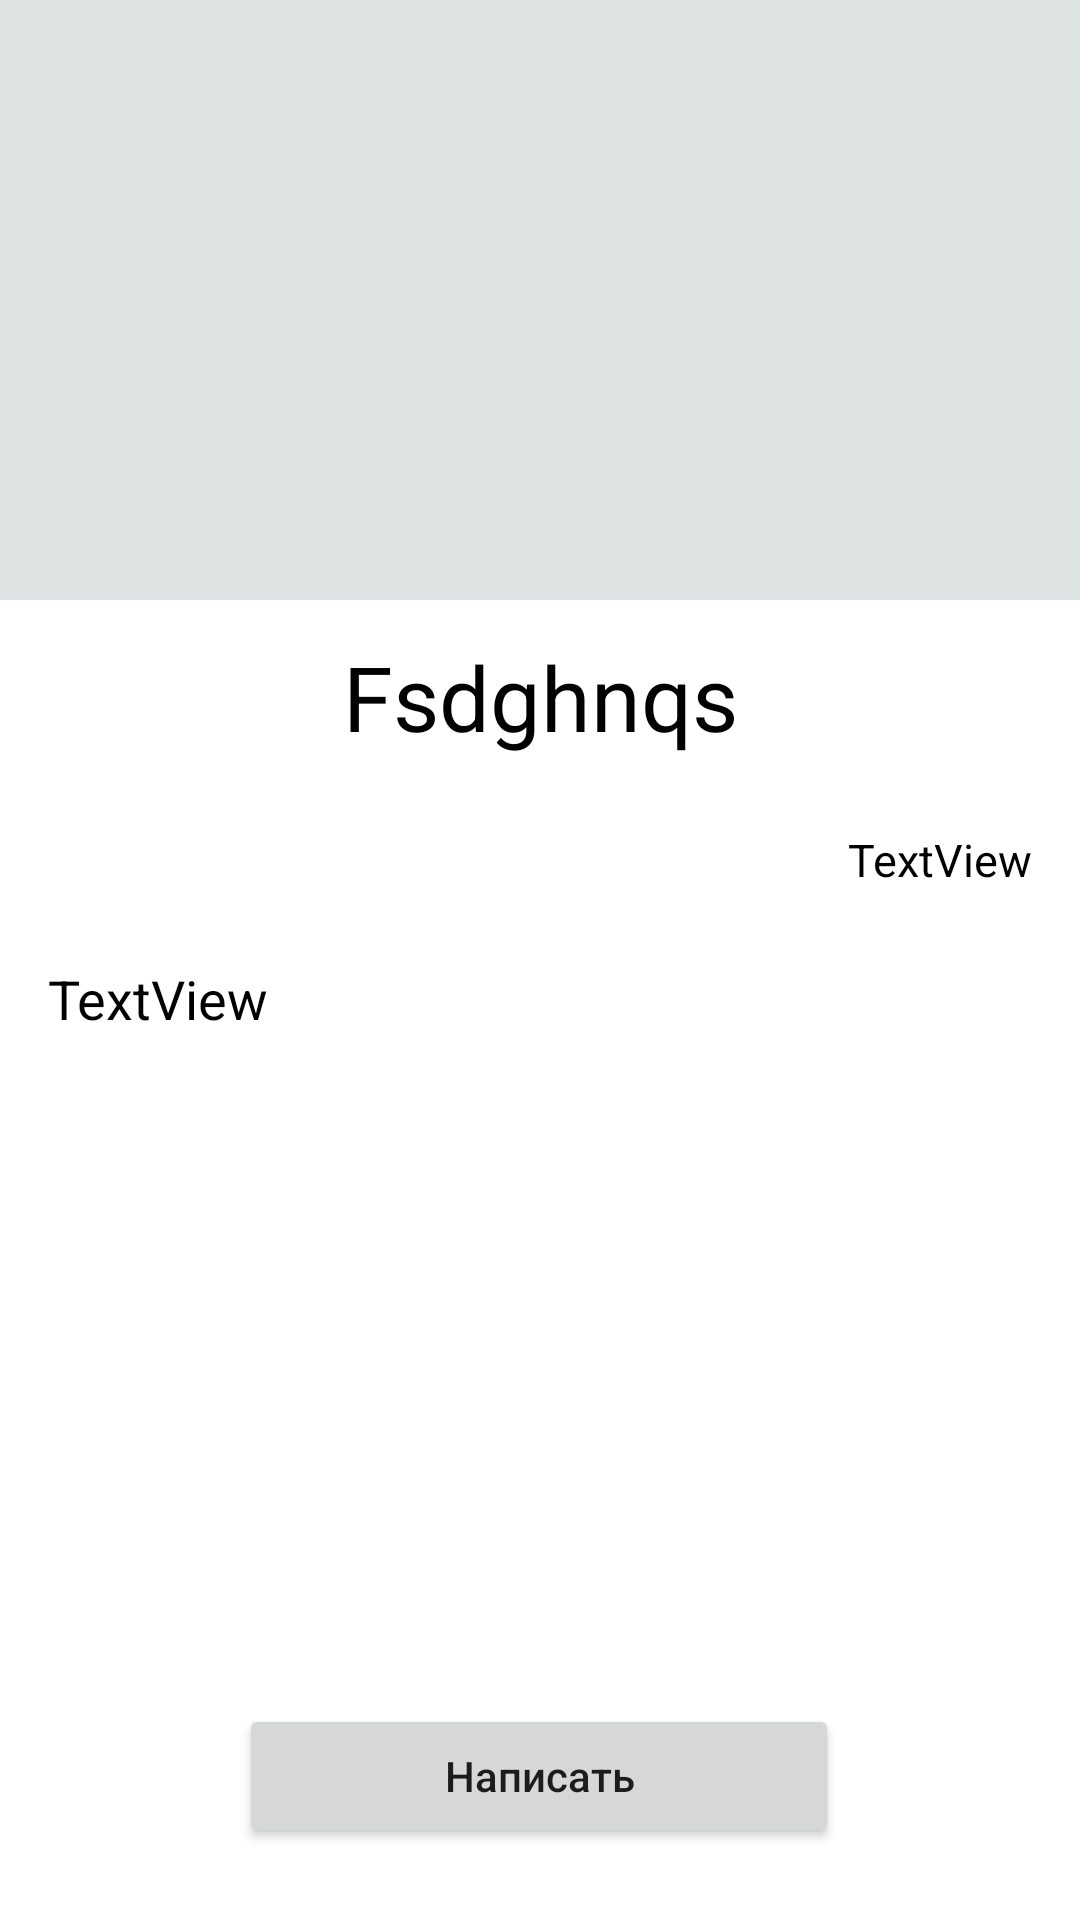

Write the Android layout XML for this screen, with the resource values it uses.
<!-- AndroidManifest.xml: application theme Theme.Sf -->
<!-- res/layout/fragment_ad_open_info.xml -->
<?xml version="1.0" encoding="utf-8"?>
<androidx.constraintlayout.widget.ConstraintLayout xmlns:android="http://schemas.android.com/apk/res/android"
    xmlns:app="http://schemas.android.com/apk/res-auto"
    xmlns:tools="http://schemas.android.com/tools"
    android:layout_width="match_parent"
    android:layout_height="match_parent"
    tools:context=".adopenfromRecycler.AdOpenInfo">

    <LinearLayout
        android:id="@+id/linearLayout"
        android:layout_width="match_parent"
        android:layout_height="200dp"
        android:background="#DDE3E2"
        android:orientation="vertical"
        app:layout_constraintEnd_toEndOf="parent"
        app:layout_constraintHorizontal_bias="0.5"
        app:layout_constraintStart_toStartOf="parent"
        app:layout_constraintTop_toTopOf="parent">

        <ImageView
            android:id="@+id/adOpen_imageView"
            android:layout_width="wrap_content"
            android:layout_height="wrap_content"
            android:layout_gravity="center_horizontal"
            android:layout_marginTop="16dp"
            android:layout_marginBottom="16dp"
            tools:src="@tools:sample/avatars" />

    </LinearLayout>

    <TextView
        android:id="@+id/adOpen_textView_name"
        android:layout_width="match_parent"
        android:layout_height="wrap_content"
        android:layout_marginTop="12dp"
        android:text="Fsdghnqs"
        android:textColor="@color/black"
        android:textStyle="normal"
        android:textAllCaps="false"
        android:textSize="30sp"
        android:gravity="center_horizontal"
        android:layout_marginStart="16dp"
        android:layout_marginEnd="16dp"
        app:layout_constraintEnd_toEndOf="parent"
        app:layout_constraintHorizontal_bias="0.498"
        app:layout_constraintStart_toStartOf="parent"
        app:layout_constraintTop_toBottomOf="@+id/linearLayout" />

    <TextView
        android:id="@+id/adOpen_textView_details"
        android:layout_width="match_parent"
        android:layout_height="wrap_content"
        android:layout_marginStart="16dp"
        android:layout_marginTop="24dp"
        android:layout_marginEnd="16dp"
        android:gravity="start"
        android:text="TextView"
        android:textAllCaps="false"
        android:textColor="@color/black"
        android:textSize="18sp"
        app:layout_constraintEnd_toEndOf="parent"
        app:layout_constraintHorizontal_bias="0.0"
        app:layout_constraintStart_toStartOf="parent"
        app:layout_constraintTop_toBottomOf="@+id/adOpen_textView_Time" />

    <Button
        android:id="@+id/adOpen_button_chat"
        android:layout_width="200dp"
        android:layout_height="wrap_content"
        android:layout_marginBottom="24dp"
        android:textAllCaps="false"
        android:text="@string/adOpen_message_button"
        app:layout_constraintBottom_toBottomOf="parent"
        app:layout_constraintEnd_toEndOf="parent"
        app:layout_constraintHorizontal_bias="0.497"
        app:layout_constraintStart_toStartOf="parent" />

    <TextView
        android:id="@+id/adOpen_textView_Time"
        android:layout_width="wrap_content"
        android:layout_height="wrap_content"
        android:layout_marginTop="24dp"
        android:layout_marginEnd="16dp"
        android:gravity="center_vertical"
        android:text="TextView"
        android:textColor="@color/black"
        android:textSize="15sp"
        app:layout_constraintEnd_toEndOf="parent"
        app:layout_constraintTop_toBottomOf="@+id/adOpen_textView_name" />


</androidx.constraintlayout.widget.ConstraintLayout>
<!-- resources referenced by this layout -->
<resources>
  <string name="adOpen_message_button">Написать</string>
  <style name="Theme.Sf" parent="Theme.MaterialComponents.DayNight.NoActionBar">
          
          <item name="colorPrimary">@color/purple_500</item>
          <item name="colorPrimaryVariant">@color/purple_700</item>
          <item name="colorOnPrimary">@color/white</item>
          
          <item name="colorSecondary">@color/teal_200</item>
          <item name="colorSecondaryVariant">@color/teal_700</item>
          <item name="colorOnSecondary">@color/black</item>
          
          <item name="android:statusBarColor" tools:targetApi="l">?attr/colorPrimaryVariant</item>
          
      </style>
  <!-- not gathered from this repository: default colours our renderer supplied (Android Studio template values) -->
  <color name="purple_500">#FF6200EE</color>
  <color name="purple_700">#FF3700B3</color>
  <color name="teal_200">#FF03DAC5</color>
  <color name="teal_700">#FF018786</color>
  <color name="black">#FF000000</color>
  <color name="white">#FFFFFFFF</color>
</resources>
